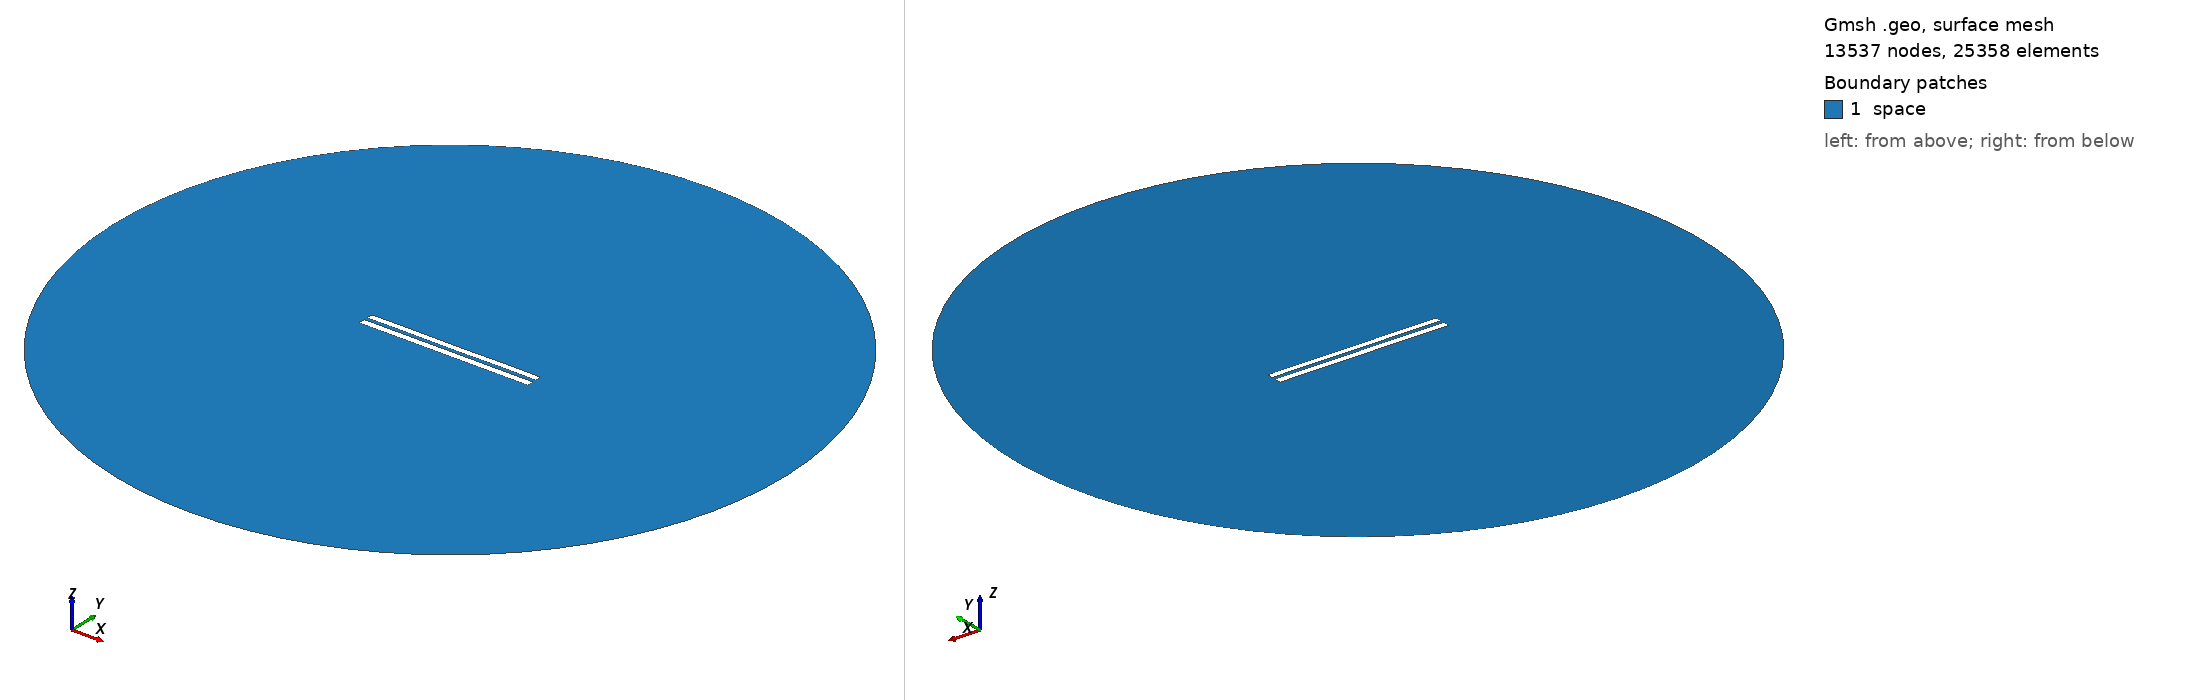

Gmsh geometry script, surface-meshed: 13537 nodes, 25358 surface elements. Boundary patches (legend numbers): 1 space. Left view from above one corner, right view from below the opposite corner. Legend entries are the model's physical surfaces. The drawing asked Gmsh for element sizes between 1% and 20% of the model's largest extent; the script's own settings can give other sizes.

=== 4814.geo (drawn) ===
//---------------------------------------
// Geometry kernel
//---------------------------------------

SetFactory("OpenCASCADE");



//---------------------------------------
// Parameters of the geometry
//---------------------------------------

// Overetch of the upper plate
overetch = 0.125;

// Distance between the plates
distance = 2.0;

// Discretization over the x axis (for the deformation)
nx = 50; 

// Length of the plate
L = 100 - overetch; 

// Number of modes
n = 4; 

// 1st mode coefficient
coeff(1) = 0.07499999999999998;
beta(1) = 0.596864 * 3.1415926535 / L;

// 2nd mode coefficient
coeff(2) = 0.0;
beta(2) = 1.49418 * 3.1415926535 / L;

// 3rd mode coefficient
coeff(3) = 0.0;
beta(3) = 2.50025 * 3.1415926535 / L;

// 4th mode coefficient
coeff(4) = 0.07499999999999998;
beta(4) = 3.49999 * 3.1415926535 / L;



//---------------------------------------
// Upper plate (deformed rectangle)
//---------------------------------------

// Coordiantes of the upper plate
xmin = -50;
xmax = 50 - overetch;

// Height of the upper plate
yheight = 4 - 2 * overetch;

// Indexes of the points
UpperID[] = {};
LowerID[] = {};
LeftID[] = {};
RightID[] = {};

// Point index
p = 1;

// Horizontal edges
For i In {1:nx}
    x = xmin + (i-1)*(xmax - xmin)/(nx-1);

    y_bottom = distance / 2 + overetch;
    For j In {1:n}
        C = (Cosh(beta(j)*L) + Cos(beta(j)*L)) / (Sinh(beta(j)*L) + Sin(beta(j)*L));
        y_bottom  = y_bottom + coeff(j) * (Cosh(beta(j)*(x+50)) - Cos(beta(j)*(x+50)) - C * (Sinh(beta(j)*(x+50)) - Sin(beta(j)*(x+50))));
    EndFor

    y_top = y_bottom + yheight;

    Point(p) = {x, y_top, 0, 1.0};
    UpperID[i] = p;
    p = p + 1;

    Point(p) = {x, y_bottom, 0, 1.0};
    LowerID[i] = p;
    p = p + 1;
EndFor

// Create point lists
UpperPts[] = {}; LowerPts[] = {};
For i In {1:nx}
  UpperPts[] += {UpperID[i]};
  LowerPts[] += {LowerID[i]};
EndFor

// Build splines
Spline(1) = {UpperPts[]};
Spline(2) = {LowerPts[]};
Line(3) = {LowerPts[nx-1], UpperPts[nx-1]};
Line(4) = {LowerPts[0], UpperPts[0]};

// Build the plane surface
Curve Loop(1) = {2, 3, -1, -4};
Plane Surface(1) = {1};



//---------------------------------------
// Lower plate (rectangle)
//---------------------------------------

// Vertices
Point(1001) = {-50, -1, 0, 1.0};
Point(1002) = { 50, -1, 0, 1.0};
Point(1003) = { 50,  -5, 0, 1.0};
Point(1004) = {-50,  -5, 0, 1.0};

// Edges
Line(5) = {1001, 1002};
Line(6) = {1002, 1003};
Line(7) = {1003, 1004};
Line(8) = {1004, 1001};

// Plane surface
Line Loop(2) = {5, 6, 7, 8};
Plane Surface(2) = {2}; 



//---------------------------------------
// Outer (fictious) boundary
//---------------------------------------

// Points
Point(1005) = {0, 0, 0};       // Center
Point(1006) = {200, 0, 0};     // Start point
Point(1007) = {0, 200, 0};     // 90 degrees
Point(1008) = {-200, 0, 0};    // 180 degrees
Point(1009) = {0, -200, 0};    // 270 degrees

// Circle arcs (each needs start, center, end)
Circle(9) = {1006, 1005, 1007};
Circle(10) = {1007, 1005, 1008};
Circle(11) = {1008, 1005, 1009};
Circle(12) = {1009, 1005, 1006};

// Plane surface for the entire domain
Curve Loop(3) = {9, 10, 11, 12};
Surface(3) = {3};

// Subtract the plates from the whole domain to obtain the actual domain where we want to solve the equations
BooleanDifference{ Surface{3}; Delete; }{ Surface{1}; Surface{2}; Delete; }




//---------------------------------------
// Transfinite Lines/Curves
//---------------------------------------

// Set the number of points on the boundaries
r = 7;

// Plates
Transfinite Curve {1, 2} = 50*r Using Progression 1;
Transfinite Curve {3, 4} = 2*r Using Progression 1;
Transfinite Line {5, 7} = 50*r Using Progression 1;
Transfinite Line {6, 8} = 2*r Using Progression 1;

// Outer boundary
Transfinite Line {9, 10, 11, 12} = 20 Using Progression 1;



//---------------------------------------
// Physical groups
//---------------------------------------                

// Physical curves (boundaries)
Physical Line("force_segment", 10) = {2};
Physical Line("upper_plate", 11) = {1, 3, 4};
Physical Line("lower_plate", 12) = {5, 6, 7, 8};
Physical Line("boundary", 20) = {9, 10, 11, 12};

// Physical Surfaces
Physical Surface("space", 30) = {3};



//---------------------------------------
// 6. Generate the Mesh
//---------------------------------------

// 2D mesh generation
Mesh 2;
